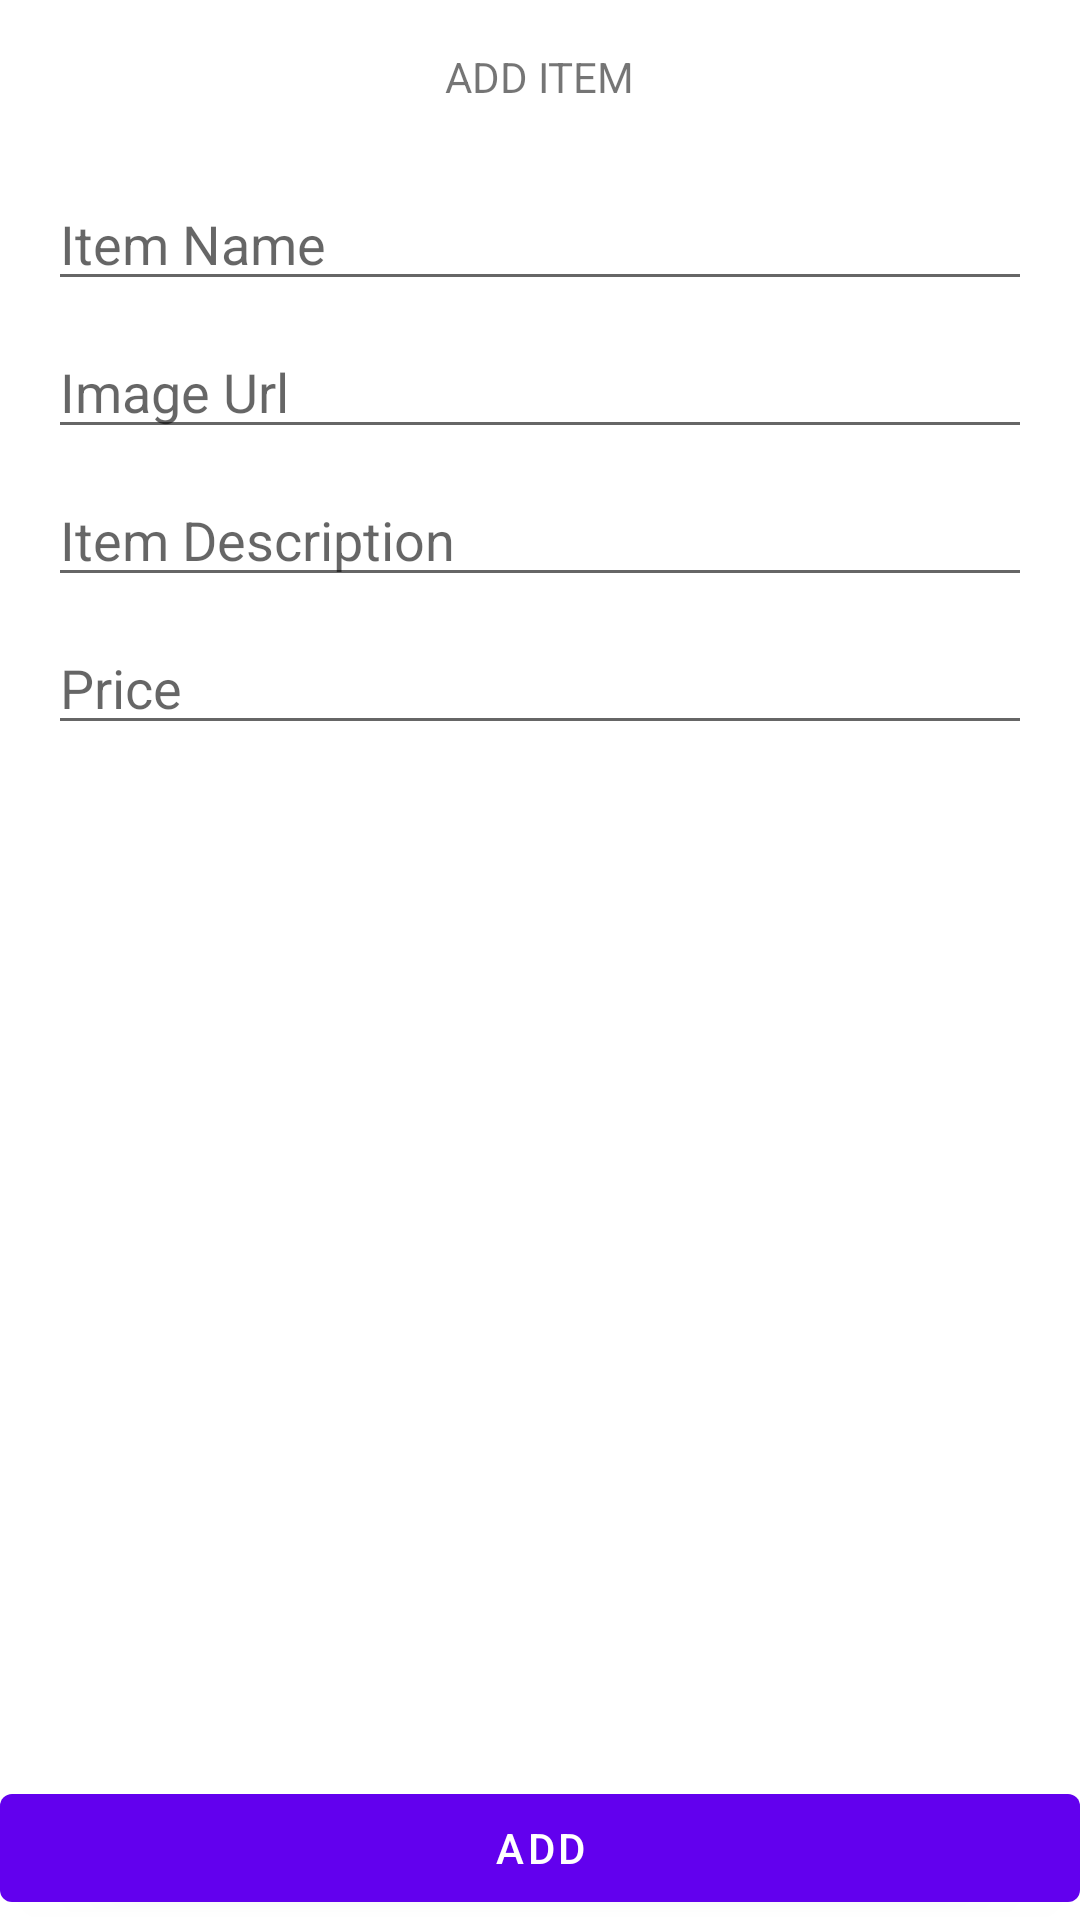

Here is an Android app screen rendered from its layout file. Give the layout XML and the strings, colors and styles it references.
<!-- AndroidManifest.xml: application theme Theme.MaterialComponents.DayNight -->
<!-- res/layout/add_item_fragment.xml -->
<?xml version="1.0" encoding="utf-8"?>
<layout xmlns:android="http://schemas.android.com/apk/res/android"
    xmlns:app="http://schemas.android.com/apk/res-auto"
    xmlns:tools="http://schemas.android.com/tools"
    tools:ignore="RtlSymmetry"
    tools:targetApi="q">

    <androidx.constraintlayout.widget.ConstraintLayout
        android:layout_width="match_parent"
        android:layout_height="match_parent">

        <TextView
            android:id="@+id/page_title"
            android:layout_width="wrap_content"
            android:layout_height="wrap_content"
            android:layout_marginTop="16dp"
            android:text="ADD ITEM"
            app:layout_constraintEnd_toEndOf="parent"
            app:layout_constraintStart_toStartOf="parent"
            app:layout_constraintTop_toTopOf="parent" />

        <com.google.android.material.textfield.TextInputEditText
            android:id="@+id/item_name"
            android:layout_width="match_parent"
            android:layout_height="wrap_content"
            android:layout_marginStart="16dp"
            android:layout_marginTop="24dp"
            android:layout_marginEnd="16dp"
            android:hint="Item Name"
            app:layout_constraintEnd_toEndOf="parent"
            app:layout_constraintStart_toStartOf="parent"
            app:layout_constraintTop_toBottomOf="@+id/page_title" />

        <com.google.android.material.textfield.TextInputEditText
            android:id="@+id/image_url"
            android:layout_width="match_parent"
            android:layout_height="wrap_content"
            android:layout_marginStart="16dp"
            android:layout_marginTop="8dp"
            android:layout_marginEnd="16dp"
            android:hint="Image Url"
            app:layout_constraintEnd_toEndOf="parent"
            app:layout_constraintStart_toStartOf="parent"
            app:layout_constraintTop_toBottomOf="@+id/item_name" />

        <com.google.android.material.textfield.TextInputEditText
            android:id="@+id/item_desc"
            android:layout_width="0dp"
            android:layout_height="wrap_content"
            android:layout_marginTop="8dp"
            android:hint="Item Description"
            app:layout_constraintEnd_toEndOf="@+id/image_url"
            app:layout_constraintStart_toStartOf="@+id/image_url"
            app:layout_constraintTop_toBottomOf="@+id/image_url" />

        <com.google.android.material.textfield.TextInputEditText
            android:id="@+id/price"
            android:layout_width="0dp"
            android:layout_height="wrap_content"
            android:layout_marginTop="8dp"
            android:inputType="number"
            android:hint="Price"
            app:layout_constraintEnd_toEndOf="@+id/item_desc"
            app:layout_constraintStart_toStartOf="@+id/item_desc"
            app:layout_constraintTop_toBottomOf="@+id/item_desc" />

        <com.google.android.material.button.MaterialButton
            android:id="@+id/add_button"
            android:layout_width="match_parent"
            android:layout_height="wrap_content"
            android:text="ADD"
            app:layout_constraintBottom_toBottomOf="parent"
            app:layout_constraintEnd_toEndOf="parent"
            app:layout_constraintStart_toStartOf="parent" />
    </androidx.constraintlayout.widget.ConstraintLayout>
</layout>
<!-- resources referenced by this layout -->
<resources>

</resources>
